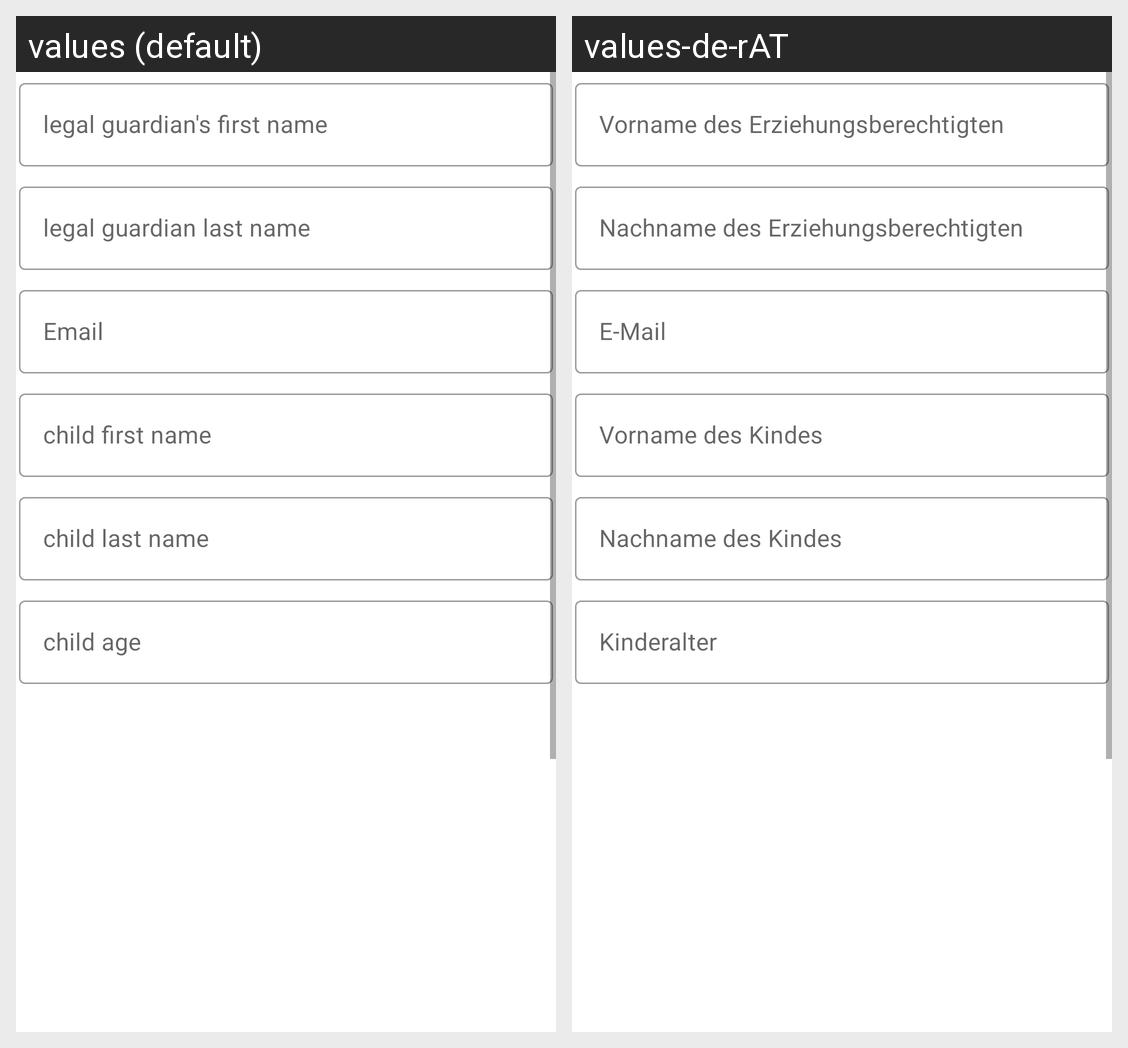

Locale-by-locale string values for the Android screen shown in this grid:
Android screen res/layout/fragment_add_image.xml rendered under 2 locales, left to right: values (default), values-de-rAT. Device: Nexus 5 (rendered at 1080×1920; each locale shown at half size, 540×960, under a caption strip naming it); theme Theme.Malwettbewerb.
Strings drawn on this screen, with the default value and each locale's value (text and hints the layout hard-codes, and strings that could not be matched under every locale, appear in the picture but are not listed):

legal_guardian_s_first_name
  values: legal guardian's first name
  values-de-rAT: Vorname des Erziehungsberechtigten

legal_guardian_last_name
  values: legal guardian last name
  values-de-rAT: Nachname des Erziehungsberechtigten

email
  values: Email
  values-de-rAT: E-Mail

child_first_name
  values: child first name
  values-de-rAT: Vorname des Kindes

child_last_name
  values: child last name
  values-de-rAT: Nachname des Kindes

child_age
  values: child age
  values-de-rAT: Kinderalter
